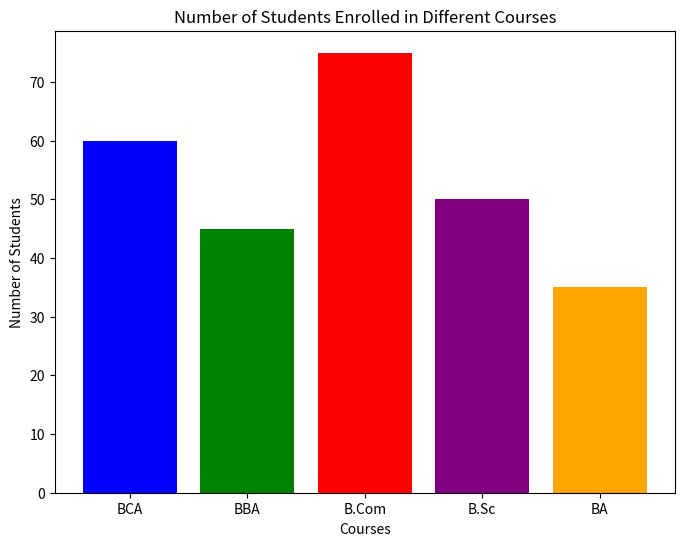

The matplotlib source for this figure:
import matplotlib
matplotlib.use('Agg')
import matplotlib.pyplot as plt

courses = ["BCA", "BBA", "B.Com", "B.Sc", "BA"]
students = [60, 45, 75, 50, 35]

plt.figure(figsize=(8,6))
plt.bar(courses, students, color=['blue', 'green', 'red', 'purple', 'orange'])
plt.title('Number of Students Enrolled in Different Courses')
plt.xlabel('Courses')
plt.ylabel('Number of Students')
plt.savefig('courses_bar.png')
print("Plot saved as courses_bar.png")
